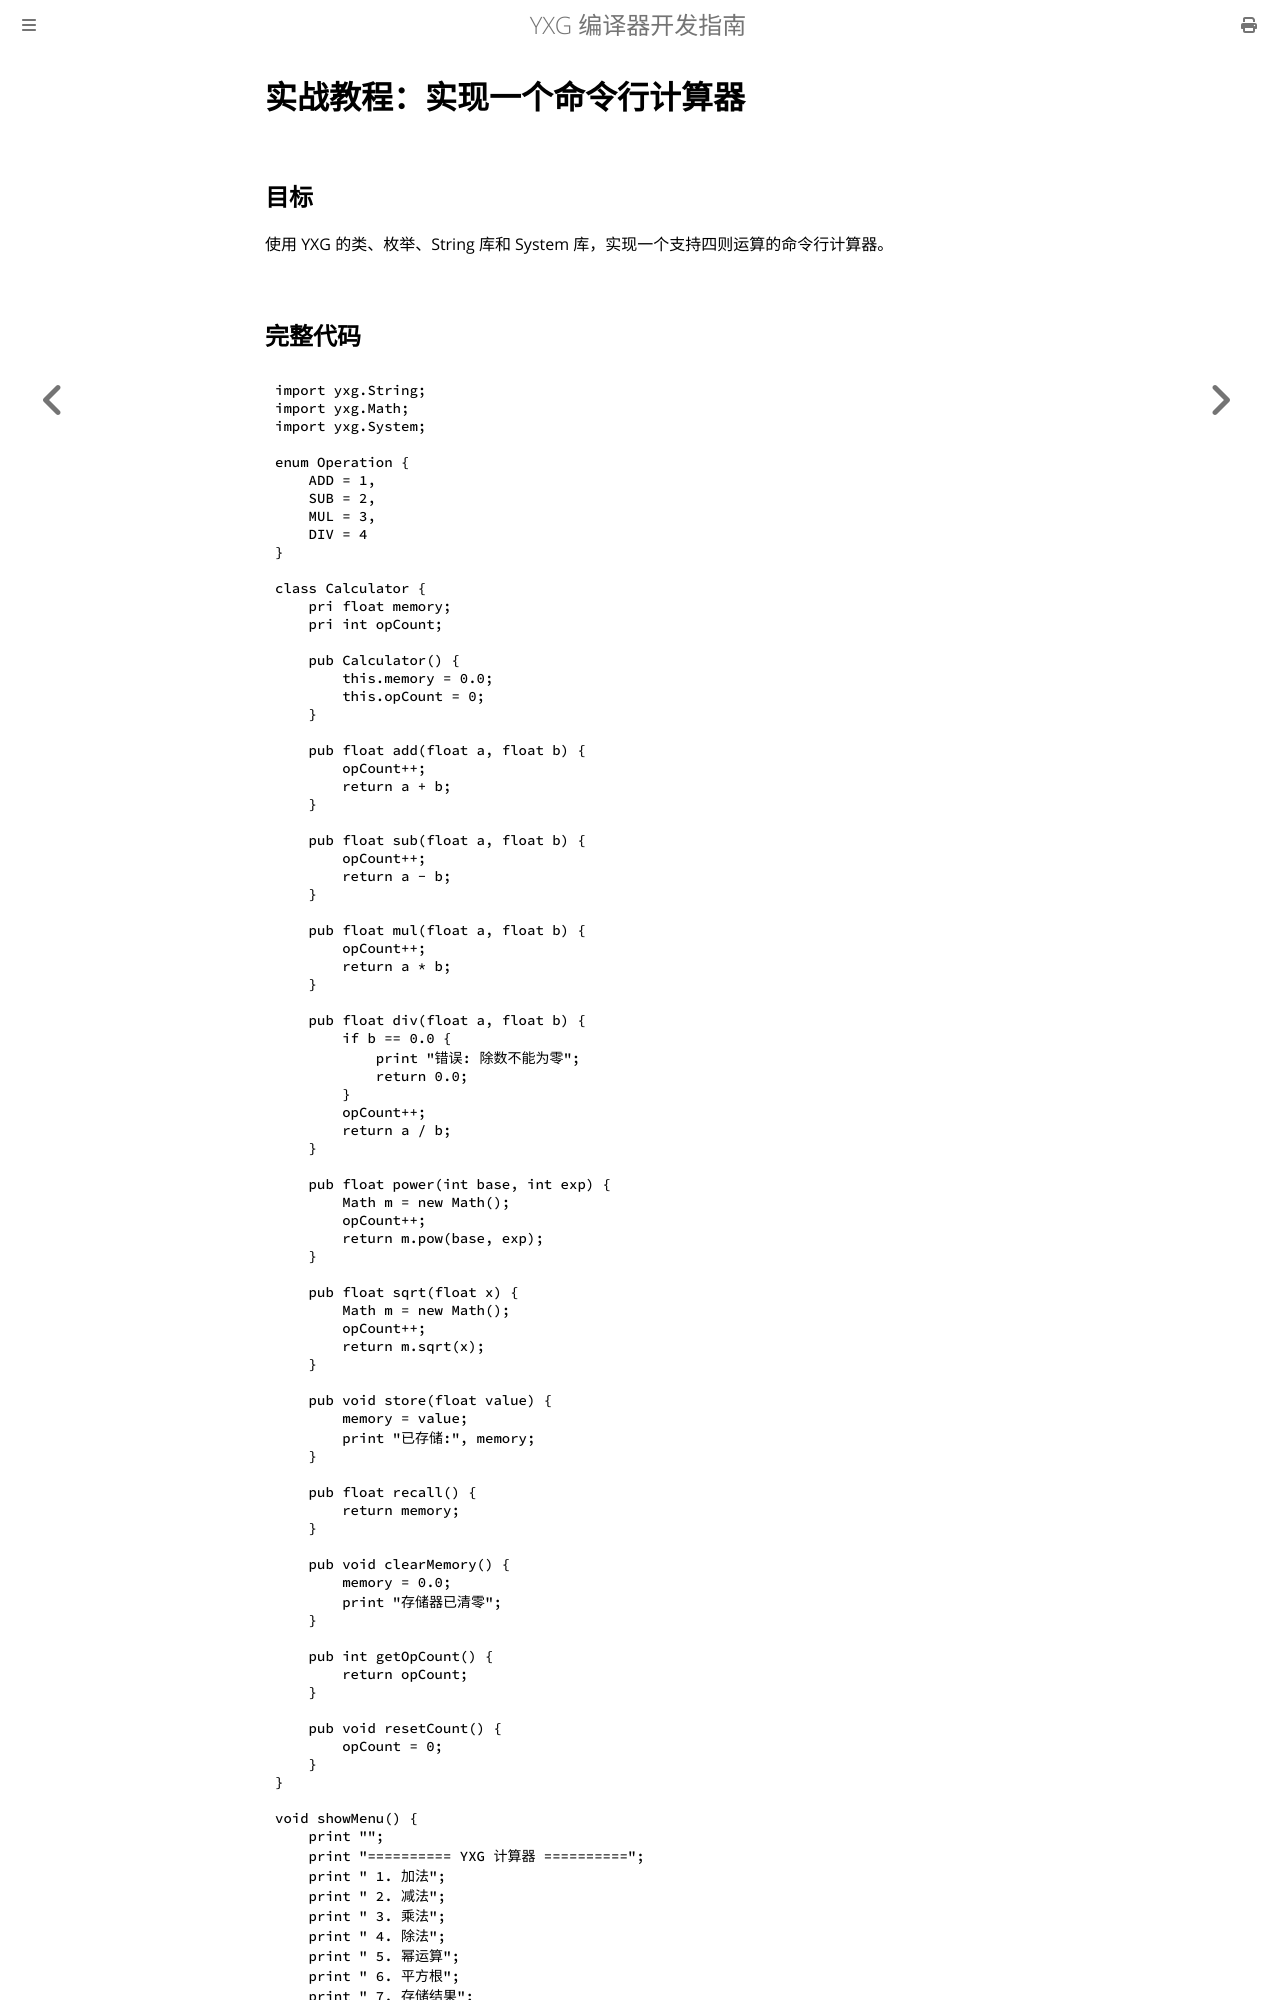

repository: yxyssg/yxg_language · page: part4/example-calculator.html · generator: mdbook

# 实战教程：实现一个命令行计算器

## 目标

使用 YXG 的类、枚举、String 库和 System 库，实现一个支持四则运算的命令行计算器。

## 完整代码

    import yxg.String;
    import yxg.Math;
    import yxg.System;

    enum Operation {
        ADD = 1,
        SUB = 2,
        MUL = 3,
        DIV = 4
    }

    class Calculator {
        pri float memory;
        pri int opCount;

        pub Calculator() {
            this.memory = 0.0;
            this.opCount = 0;
        }

        pub float add(float a, float b) {
            opCount++;
            return a + b;
        }

        pub float sub(float a, float b) {
            opCount++;
            return a - b;
        }

        pub float mul(float a, float b) {
            opCount++;
            return a * b;
        }

        pub float div(float a, float b) {
            if b == 0.0 {
                print "错误: 除数不能为零";
                return 0.0;
            }
            opCount++;
            return a / b;
        }

        pub float power(int base, int exp) {
            Math m = new Math();
            opCount++;
            return m.pow(base, exp);
        }

        pub float sqrt(float x) {
            Math m = new Math();
            opCount++;
            return m.sqrt(x);
        }

        pub void store(float value) {
            memory = value;
            print "已存储:", memory;
        }

        pub float recall() {
            return memory;
        }

        pub void clearMemory() {
            memory = 0.0;
            print "存储器已清零";
        }

        pub int getOpCount() {
            return opCount;
        }

        pub void resetCount() {
            opCount = 0;
        }
    }

    void showMenu() {
        print "";
        print "========== YXG 计算器 ==========";
        print " 1. 加法";
        print " 2. 减法";
        print " 3. 乘法";
        print " 4. 除法";
        print " 5. 幂运算";
        print " 6. 平方根";
        print " 7. 存储结果";
        print " 8. 读取存储";
        print " 9. 清除存储";
        print "10. 显示统计";
        print " 0. 退出";
        print "================================";
        print "请选择操作:";
    }

    int main() {
        Calculator calc = new Calculator();
